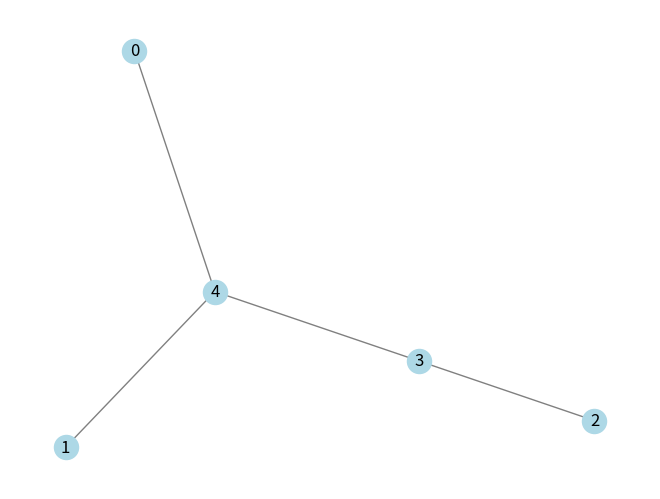

Here is the Python script that generated this plot:
import numpy as np
import numpy.random as rd
import networkx as nx 
import matplotlib.pyplot as plt
#all graphs are represented as a adjacency matrix (1 if neighbor, 0 otherwise)
def Cov(x):
    m = len(x)
    Kmm = np.eye(m)
    for ii in range(m):
        for jj in range(ii+1,m):
            Kmm[ii,jj] = np.exp(-(x[ii]-x[jj])**2 )
            Kmm[jj,ii] = Kmm[ii,jj]

    return Kmm

def Cov2(x1,x2):
    m = len(x2)
    n = len(x1)
    Knm = np.zeros([n,m])
    for ii in range(n):
        for jj in range(m):
            Knm[ii, jj] = np.exp(-(x1[ii] - x2[jj]) ** 2 )
    return Knm

def get_comm_mat(graph) : #write lazy metropolis matrix for the graph
    a = graph.shape[0] #number of nodes
    degrees = np.zeros(a)
    for i in range(a) :
        degrees[i] = graph[i].sum()

    #calculate the lazy metropolis matrix
    W = np.zeros((a,a))
    for i in range(a) :
        for j in range(a) :
            if i != j and graph[i,j] > 0 :
                W[i,j] = 1/(2*max(degrees[i], degrees[j]))
    for i in range(a) :
        W[i,i] = 1 - W[i].sum()

    return W

def neighbors(graph) : #returns a dictionary that outputs neighbor nodes 
    neigh = dict()
    n = len(graph)
    for i in range(n) :
        neighs_i = []
        for j in range(n) :
            if graph[i,j] > 0 :
                neighs_i.append(j)
        neigh[i] = neighs_i
    return neigh

def generate_graph(size, p, seed = 1) : #generate random graph with a given number of agents and connectivity level
    is_connected = 0
    while is_connected >= 0 :
        #create new graph
        rd.seed(seed*is_connected)
        #pick bernouilli variables with parameter p (adjustable to obtain more or less connected graphs)
        bits = rd.binomial(1, p, size=(size*(size-1))//2)
        Mat = np.zeros((size, size))
        for i in range(size) :
            for j in range(size) :
                if j > i :
                    Mat[i,j] = bits[j+i*(size-1-i)]
                elif j < i :
                    Mat[i,j] = bits[i+j*(size-1-j)]
        is_connected +=1 #change the seed
        print("iteration "+str(is_connected))

        #check if the graph is connected
        G = nx.from_numpy_array(Mat) 
        if nx.is_connected(G) :
            print("created connected graph after "+ str(is_connected)+" iterations")
            is_connected = -1

    return Mat

def cost_function(alpha, x_m, x_n, y_n) :
    """
    Docstring for cost_function
    
    :param alpha: wheights
    :param x_m: points selected for nystrom approx
    :param x_n: data points
    :param y_n: data labels
    """
    cost = (1/8)*np.dot(alpha, np.dot(Cov(x_m),alpha)) + (1/2)*np.linalg.norm(alpha)
    cost += np.linalg.norm(y_n - np.dot(Cov2(x_n, x_m), alpha))
    return cost

def gradf(x_m, x_n, y_n, alpha, a) : #returns the partial gradient of the cost function
    """
    Docstring for cost_function
    
    :param alpha: wheights
    :param x_m: points selected for nystrom approx
    :param x_n: data points for the agent
    :param y_n: data labels for the agent
    :param a: total number of agents
    """
    grad = np.zeros(len(alpha))
    Kmn = Cov2(x_m,x_n)
    for i in range(len(x_n)) :
        grad += (np.dot(Kmn[:,i],alpha) - y_n[i])*Kmn[:,i] 
    grad += 0.25*(1/a) * np.dot(Cov(x_m), alpha) + (1/a)*alpha
    return grad

if __name__ == "__main__":
    #test graph
    graph = np.array([[0, 1, 1, 1], 
            [1, 0, 1, 1], 
            [1, 0, 1, 1], 
            [1, 1, 1, 0]])
    random_graph = generate_graph(5, 0.05, 11181)
    print(random_graph)
    print(get_comm_mat(random_graph))

    #draw graph
    G = nx.from_numpy_array(random_graph) 
    pos = nx.spring_layout(G)
    nx.draw(G, pos, with_labels=True, node_color='lightblue', edge_color='gray') 
    plt.show()
